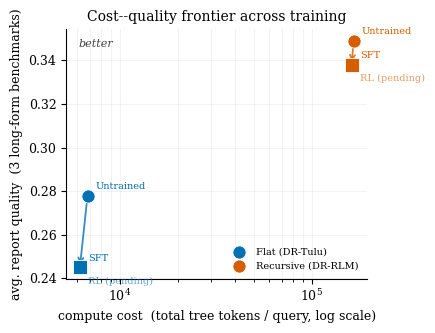

Write the Python code that produced this figure. (Note: this script raises an exception after producing the figure.)
#!/usr/bin/env python3
"""Cost-vs-quality Pareto frontier: flat (DR-Tulu) vs recursive (DR-RLM), across training.

One figure for the "recursion wins quality, at what cost --- and does training pay the cost
down?" argument (results ch., Efficiency Frontier). x = compute cost per query (total tree
tokens, log scale); y = avg report quality over the three long-form benchmarks. Each arm is a
trajectory Untrained -> SFT -> RL; the hypothesis is that RL moves the recursive point DOWN
(cheaper) and UP (better) --- a frontier that improves with learned delegation.

Numbers come from `analysis/behavioral_metrics.py --paired` (cost, macro-averaged over
ResearchQA / DeepResearch Bench / ScholarQA-CS, paired over shared example_ids) and the
results quality tables (avg). RL cells are pending held-out eval of the final checkpoints ---
set them below and re-run; the figure auto-completes the arm.

Run:  uv run --with matplotlib python analysis/plot_cost_quality_pareto.py
Out:  analysis/figures/fig-cost-quality-pareto.{pdf,png}
"""
from __future__ import annotations
import math
from pathlib import Path
import matplotlib
matplotlib.use("Agg")
import matplotlib.pyplot as plt

# --- measured points: (tokens_per_query, avg_quality). RL = None until the eval lands. -------
# cost   = behavioral_metrics.py --paired, "total tokens (tree)", macro-avg over 3 long-form benches
# quality= results tab:progression "Average (3)" per stage
POINTS = {
    "Flat (DR-Tulu)": {
        "Untrained": (6800.0, 0.278),
        "SFT":       (6200.0, 0.245),
        "RL":        None,               # pending flat RL checkpoint
    },
    "Recursive (DR-RLM)": {
        "Untrained": (165000.0, 0.349),
        "SFT":       (161400.0, 0.338),
        "RL":        None,               # pending: recompute over 3-bench avg (RQA RL=0.404 only so far)
    },
}
STAGES = ["Untrained", "SFT", "RL"]
COLORS = {"Flat (DR-Tulu)": "#0072B2", "Recursive (DR-RLM)": "#D55E00"}
MARKERS = {"Untrained": "o", "SFT": "s", "RL": "*"}

plt.rcParams.update({
    "font.family": "serif", "font.size": 9, "axes.titlesize": 10,
    "axes.spines.top": False, "axes.spines.right": False,
})


def main():
    fig, ax = plt.subplots(figsize=(4.4, 3.4))
    for arm, stages in POINTS.items():
        c = COLORS[arm]
        pts = [(s, stages[s]) for s in STAGES if stages.get(s) is not None]
        xs = [p[1][0] for p in pts]
        ys = [p[1][1] for p in pts]
        # trajectory line + directional arrows between consecutive measured stages
        for i in range(len(pts) - 1):
            ax.annotate("", xy=(xs[i + 1], ys[i + 1]), xytext=(xs[i], ys[i]),
                        arrowprops=dict(arrowstyle="->", color=c, lw=1.3, alpha=0.8))
        for stage, (x, y) in pts:
            ax.scatter([x], [y], s=90 if stage != "RL" else 200, marker=MARKERS[stage],
                       color=c, edgecolor="white", linewidth=0.6, zorder=5,
                       label=f"{arm}" if stage == "Untrained" else None)
            ax.annotate(stage, (x, y), textcoords="offset points", xytext=(6, 5),
                        fontsize=7, color=c)
        # hypothesized RL direction if RL not yet measured (recursive arm carries the claim)
        if stages.get("RL") is None and pts:
            lx, ly = xs[-1], ys[-1]
            ax.annotate("RL (pending)", (lx, ly), textcoords="offset points", xytext=(6, -12),
                        fontsize=7, color=c, alpha=0.6)
            ax.annotate("", xy=(lx * 0.72, ly + 0.03), xytext=(lx, ly),
                        arrowprops=dict(arrowstyle="->", color=c, lw=1.0, ls=":", alpha=0.5))

    ax.set_xscale("log")
    ax.set_xlabel("compute cost  (total tree tokens / query, log scale)")
    ax.set_ylabel("avg. report quality  (3 long-form benchmarks)")
    ax.set_title("Cost--quality frontier across training")
    ax.grid(True, which="both", axis="both", alpha=0.15)
    # "better" corner annotation (up-left = cheaper + higher quality)
    ax.annotate("better", xy=(0.04, 0.96), xycoords="axes fraction", fontsize=8,
                style="italic", color="#444", ha="left", va="top")
    ax.legend(loc="lower right", fontsize=7, frameon=False)
    fig.tight_layout()

    outdir = Path(__file__).resolve().parent / "figures"
    outdir.mkdir(exist_ok=True)
    for ext in ("pdf", "png"):
        fig.savefig(outdir / f"fig-cost-quality-pareto.{ext}", dpi=200, bbox_inches="tight")
    print(f"wrote {outdir}/fig-cost-quality-pareto.pdf/.png")


def _selfcheck():
    # recursion must be ~orders more tokens than flat, and every measured point well-formed
    for arm, stages in POINTS.items():
        for s, v in stages.items():
            assert v is None or (v[0] > 0 and 0.0 <= v[1] <= 1.0), f"bad point {arm}/{s}: {v}"
    fu = POINTS["Flat (DR-Tulu)"]["Untrained"][0]
    ru = POINTS["Recursive (DR-RLM)"]["Untrained"][0]
    assert ru / fu > 10, "expected recursion >10x flat token cost"
    assert math.isclose(POINTS["Recursive (DR-RLM)"]["Untrained"][1], 0.349)


if __name__ == "__main__":
    _selfcheck()
    main()
